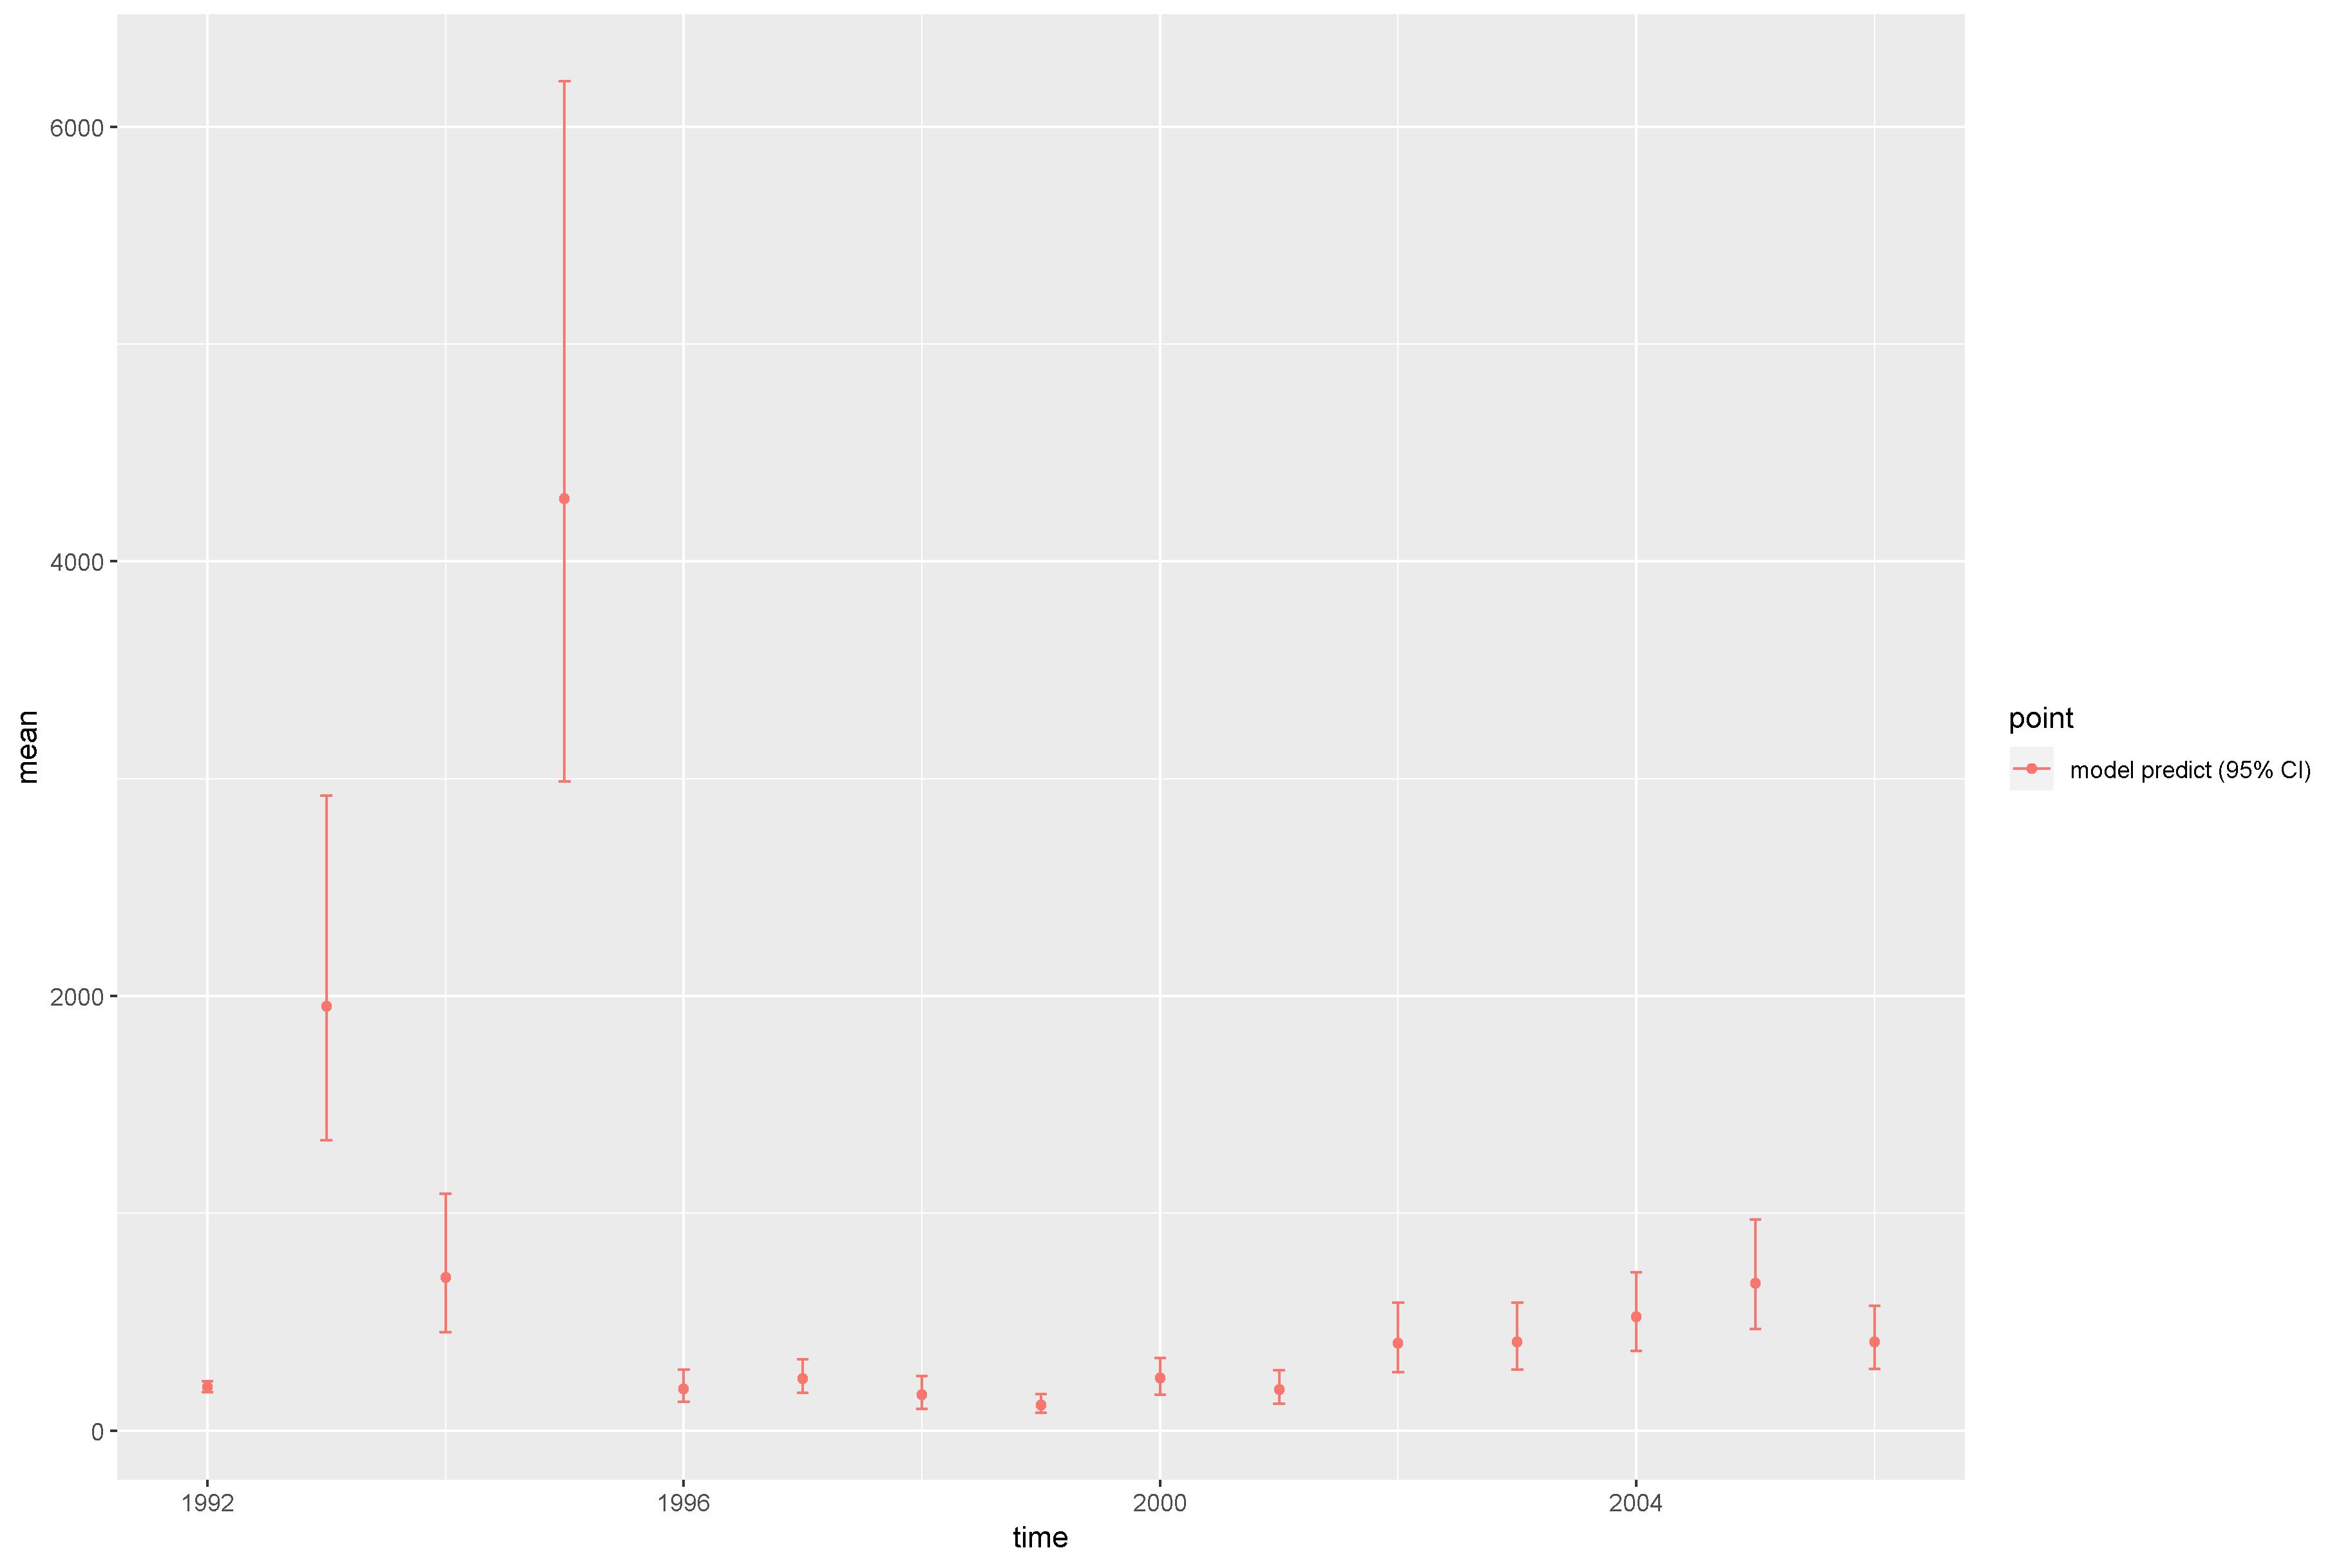

The table this chart was drawn from, first rows:
, point, mean, low, high, time
1, model predict (95% CI), 200.7, 177.3, 226.2, 1992
2, model predict (95% CI), 1953, 1337, 2924, 1993
3, model predict (95% CI), 705.1, 453.2, 1090, 1994
4, model predict (95% CI), 4287, 2989, 6210, 1995
5, model predict (95% CI), 191.4, 133.4, 280.1, 1996
6, model predict (95% CI), 240, 174.4, 329.3, 1997
7, model predict (95% CI), 163.9, 101.2, 252, 1998
8, model predict (95% CI), 118.2, 81.42, 169, 1999
9, model predict (95% CI), 241, 165.8, 334.8, 2000
10, model predict (95% CI), 187.9, 123.2, 278.8, 2001
11, model predict (95% CI), 403.3, 269.7, 590.4, 2002
12, model predict (95% CI), 409.4, 279.5, 589.7, 2003
13, model predict (95% CI), 525, 367.8, 729.9, 2004
14, model predict (95% CI), 679.2, 466.6, 972.9, 2005
15, model predict (95% CI), 409.6, 285.3, 575.6, 2006
